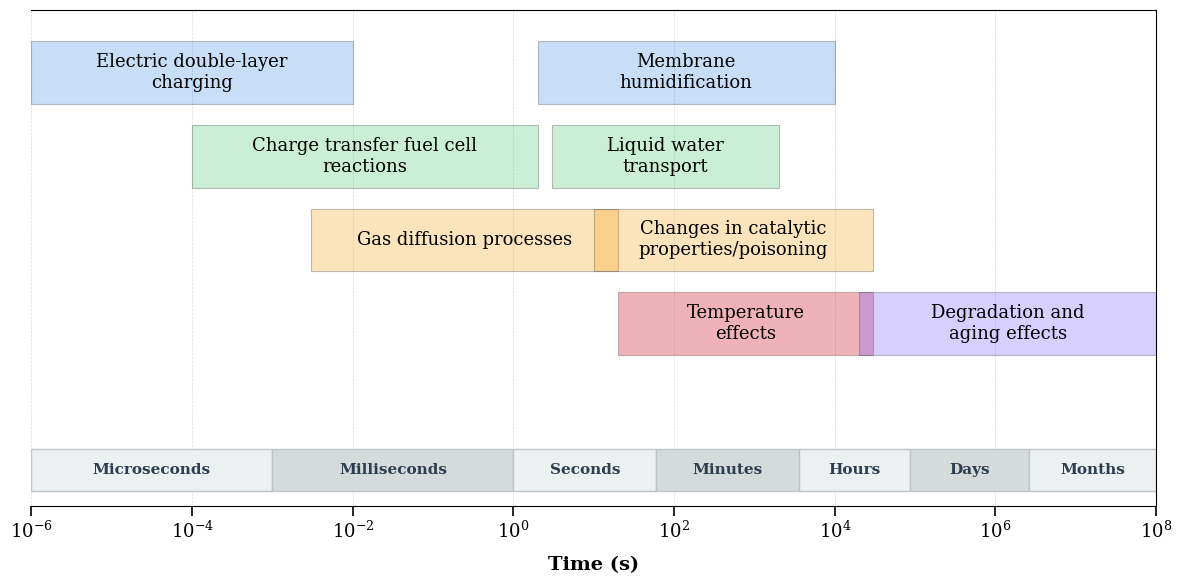

Here is the Python script that generated this plot:
import matplotlib.pyplot as plt
import matplotlib.patches as patches
import numpy as np

# --- Configuration du style scientifique ---
plt.rcParams.update({
    "font.family": "serif",      # Style de police classique pour les revues
    "font.size": 13,             # +2pt par rapport à la version précédente (11)
    "axes.titlesize": 15,
    "axes.labelsize": 14,
    "xtick.labelsize": 13,
    "legend.fontsize": 13,
    "figure.dpi": 300            # Haute résolution pour l'impression
})

# --- Données et positions (rehaussées vers le haut) ---
# Format : (Label, Start, End, Y_center, Color)
processes = [
    ("Electric double-layer\ncharging", 1e-6, 1e-2, 8.8, '#4A90E2'),
    ("Membrane\nhumidification", 2*1e0, 1e4, 8.8, '#4A90E2'),
    
    ("Charge transfer fuel cell\nreactions", 1e-4, 2*1e0, 7.2, '#50C878'),
    ("Liquid water\ntransport", 3*1e0, 2e3, 7.2, '#50C878'),
    
    ("Gas diffusion processes", 3e-3, 2e1, 5.6, '#F5A623'),
    ("Changes in catalytic\nproperties/poisoning", 1e1, 3e4, 5.6, '#F5A623'),
    
    ("Temperature\neffects", 2e1, 3e4, 4.0, '#D0021B'),
    ("Degradation and\naging effects", 2e4, 1e8, 4.0, '#7B61FF'),
]

time_regions = [
    ("Microseconds", 1e-6, 1e-3, '#ECF0F1'),
    ("Milliseconds", 1e-3, 1e0, '#D5DBDB'),
    ("Seconds", 1e0, 60, '#ECF0F1'),
    ("Minutes", 60, 3600, '#D5DBDB'),
    ("Hours", 3600, 86400, '#ECF0F1'),
    ("Days", 86400, 2.6e6, '#D5DBDB'),
    ("Months", 2.6e6, 1e8, '#ECF0F1'),
]

# --- Création de la figure ---
fig, ax = plt.subplots(figsize=(12, 6))

# 1. Configuration des axes
ax.set_xscale('log')
ax.set_xlim(1e-6, 1e8)
ax.set_ylim(0.5, 10)  # On commence à 0.5 pour laisser de la place en haut
ax.set_xlabel('Time (s)', fontweight='bold', labelpad=10)

# 2. Dessin des blocs de processus
for label, start, end, y, color in processes:
    # Rectangle avec une légère transparence et bordure grise
    rect = patches.Rectangle((start, y-0.6), end-start, 1.2, 
                             linewidth=0.8, edgecolor='#333333', 
                             facecolor=color, alpha=0.3, zorder=3)
    ax.add_patch(rect)
    
    # Texte centré (moyenne géométrique pour l'échelle log)
    text_x = start * np.sqrt(end/start)
    ax.text(text_x, y, label, ha='center', va='center', 
            linespacing=1.2, fontweight='medium')

# 3. Barre temporelle en bas (style propre)
for name, start, end, color in time_regions:
    rect = patches.Rectangle((start, 0.8), end-start, 0.8, 
                             facecolor=color, edgecolor='#BDC3C7', zorder=2)
    ax.add_patch(rect)
    
    text_x = start * np.sqrt(end/start)
    ax.text(text_x, 1.2, name, ha='center', va='center', 
            fontsize=11, fontweight='bold', color='#2C3E50')

# 4. Esthétique de la grille et des bordures
ax.grid(True, which="both", ls="--", lw=0.5, color='#BDC3C7', alpha=0.6, zorder=1)
ax.set_yticks([]) # On cache les graduations Y car elles ne sont pas physiques
ax.spines['left'].set_visible(False) # On enlève la bordure gauche pour aérer

# On force l'affichage des ticks majeurs
ax.tick_params(axis='x', which='major', length=7, width=1.2)
ax.tick_params(axis='x', which='minor', length=4, width=0.8)

plt.tight_layout()

# Sauvegarde optionnelle en format vectoriel (PDF/EPS) pour la publication
# plt.savefig("fuel_cell_timescales.pdf", bbox_inches='tight')

plt.show()
